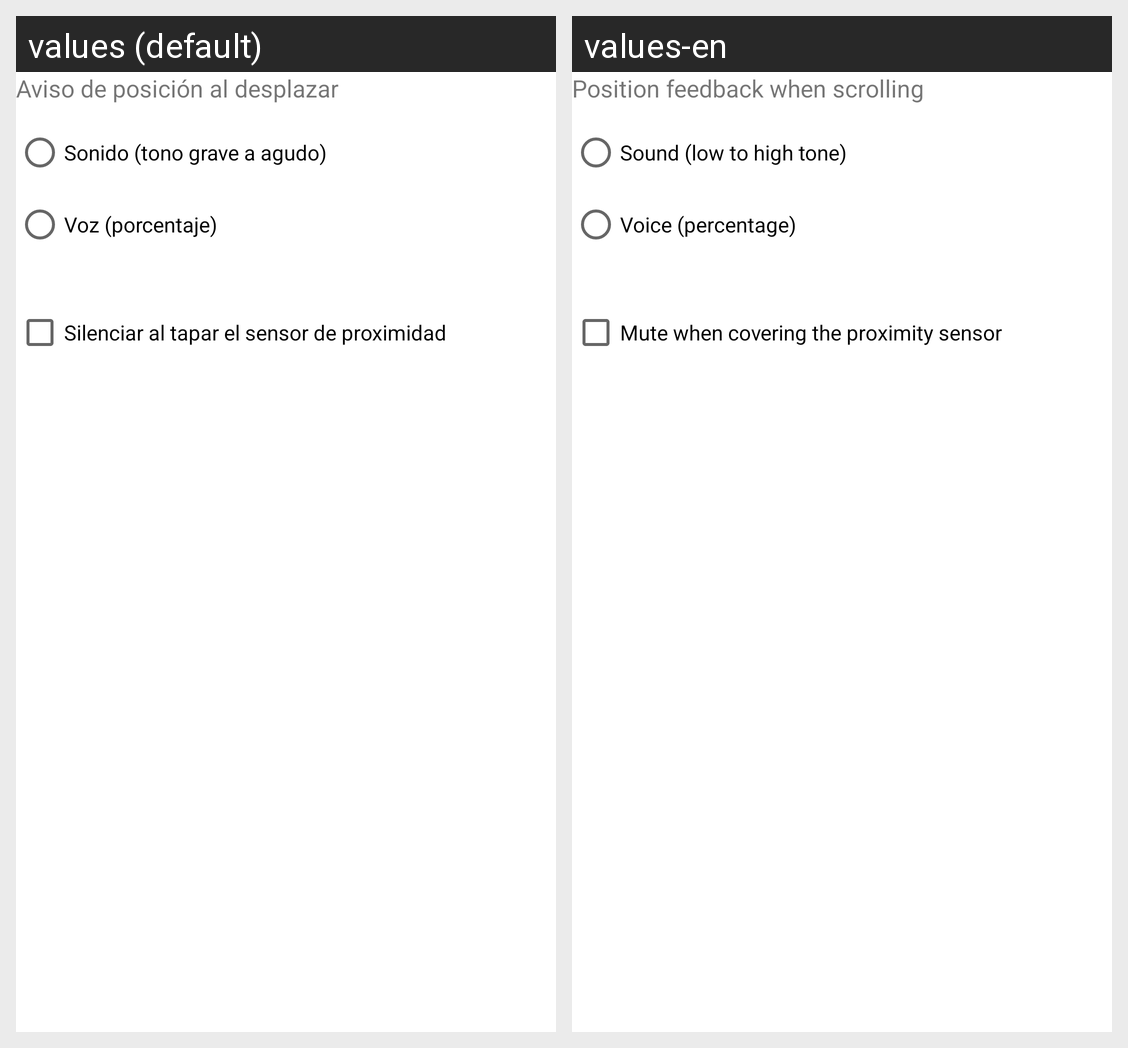

Translations of the strings shown on this Android screen, per locale in the grid:
Android screen res/layout/section_sound.xml rendered under 2 locales, left to right: values (default), values-en. Device: Nexus 5 (rendered at 1080×1920; each locale shown at half size, 540×960, under a caption strip naming it); theme Theme.Vidente.
Strings drawn on this screen, with the default value and each locale's value (text and hints the layout hard-codes, and strings that could not be matched under every locale, appear in the picture but are not listed):

settings_scroll_feedback_label
  values: Aviso de posición al desplazar
  values-en: Position feedback when scrolling

settings_scroll_feedback_tone
  values: Sonido (tono grave a agudo)
  values-en: Sound (low to high tone)

settings_scroll_feedback_voice
  values: Voz (porcentaje)
  values-en: Voice (percentage)

settings_proximity_mute_label
  values: Silenciar al tapar el sensor de proximidad
  values-en: Mute when covering the proximity sensor
